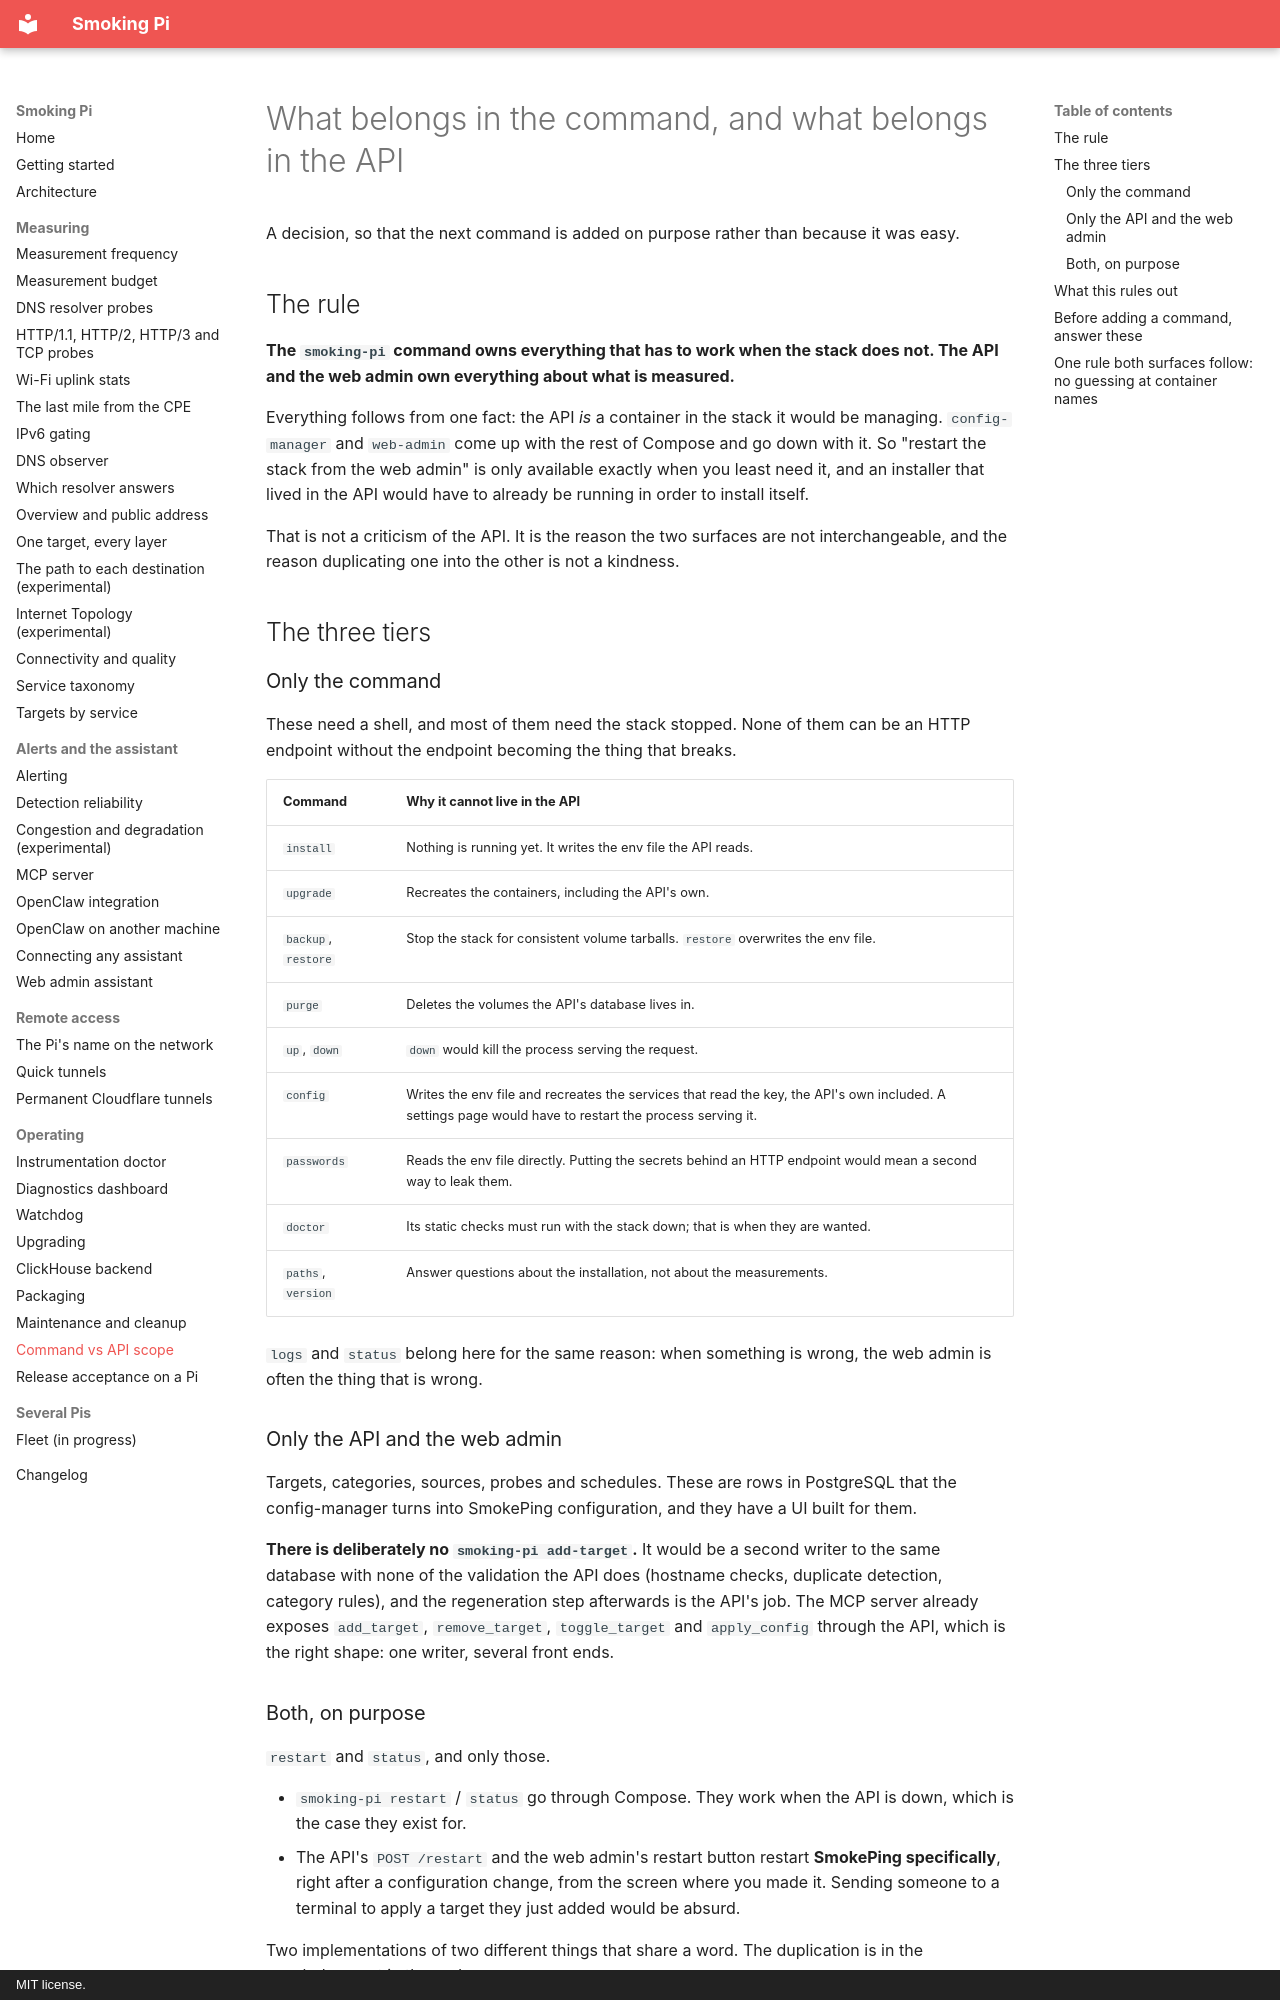

repository: estcarisimo/smoking-pi · page: cli-scope/index.html · generator: mkdocs · copyright: MIT license.

# What belongs in the command, and what belongs in the API

A decision, so that the next command is added on purpose rather than because
it was easy.

## The rule

**The `smoking-pi` command owns everything that has to work when the stack
does not. The API and the web admin own everything about what is measured.**

Everything follows from one fact: the API *is* a container in the stack it
would be managing. `config-manager` and `web-admin` come up with the rest of
Compose and go down with it. So "restart the stack from the web admin" is only
available exactly when you least need it, and an installer that lived in the
API would have to already be running in order to install itself.

That is not a criticism of the API. It is the reason the two surfaces are not
interchangeable, and the reason duplicating one into the other is not a
kindness.

## The three tiers

### Only the command

These need a shell, and most of them need the stack stopped. None of them can
be an HTTP endpoint without the endpoint becoming the thing that breaks.

| Command | Why it cannot live in the API |
| --- | --- |
| `install` | Nothing is running yet. It writes the env file the API reads. |
| `upgrade` | Recreates the containers, including the API's own. |
| `backup`, `restore` | Stop the stack for consistent volume tarballs. `restore` overwrites the env file. |
| `purge` | Deletes the volumes the API's database lives in. |
| `up`, `down` | `down` would kill the process serving the request. |
| `config` | Writes the env file and recreates the services that read the key, the API's own included. A settings page would have to restart the process serving it. |
| `passwords` | Reads the env file directly. Putting the secrets behind an HTTP endpoint would mean a second way to leak them. |
| `doctor` | Its static checks must run with the stack down; that is when they are wanted. |
| `paths`, `version` | Answer questions about the installation, not about the measurements. |

`logs` and `status` belong here for the same reason: when something is wrong,
the web admin is often the thing that is wrong.

### Only the API and the web admin

Targets, categories, sources, probes and schedules. These are rows in
PostgreSQL that the config-manager turns into SmokePing configuration, and
they have a UI built for them.

**There is deliberately no `smoking-pi add-target`.** It would be a second
writer to the same database with none of the validation the API does
(hostname checks, duplicate detection, category rules), and the regeneration
step afterwards is the API's job. The MCP server already exposes
`add_target`, `remove_target`, `toggle_target` and `apply_config` through the
API, which is the right shape: one writer, several front ends.

### Both, on purpose

`restart` and `status`, and only those.

- `smoking-pi restart` / `status` go through Compose. They work when the API
  is down, which is the case they exist for.
- The API's `POST /restart` and the web admin's restart button restart
  **SmokePing specifically**, right after a configuration change, from the
  screen where you made it. Sending someone to a terminal to apply a target
  they just added would be absurd.

Two implementations of two different things that share a word. The
duplication is in the vocabulary, not in the code.
